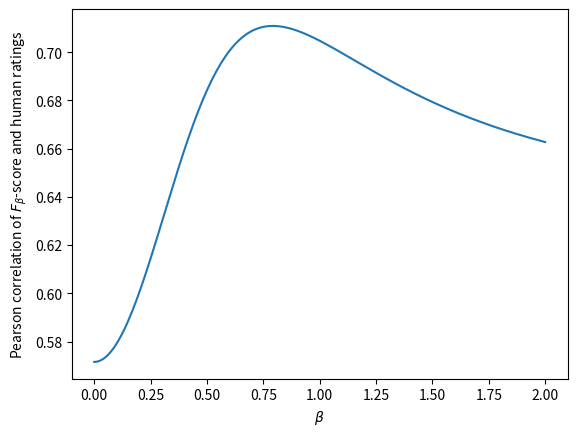

Generate this figure with matplotlib:
import argparse
import dataclasses

import numpy as np


parser = argparse.ArgumentParser()
# These arguments will be set appropriately by ReCodEx, even if you change them.
parser.add_argument("--bootstrap_samples", default=100, type=int, help="Bootstrap samples")
parser.add_argument("--data_size", default=1000, type=int, help="Data set size")
parser.add_argument("--plot", default=True, const=True, nargs="?", type=str, help="Plot the predictions")
parser.add_argument("--recodex", default=False, action="store_true", help="Running in ReCodEx")
parser.add_argument("--seed", default=42, type=int, help="Random seed")
# For these and any other arguments you add, ReCodEx will keep your default value.


class ArtificialData:
    @dataclasses.dataclass
    class Sentence:
        """ Information about a single dataset sentence."""
        gold_edits: int  # Number of required edits to be performed.
        predicted_edits: int  # Number of edits predicted by a model.
        predicted_correct: int  # Number of correct edits predicted by a model.
        human_rating: int  # Human rating of the model prediction.

    def __init__(self, args: argparse.Namespace):
        generator = np.random.RandomState(args.seed)

        self.sentences = []
        for _ in range(args.data_size):
            gold = generator.poisson(2)
            correct = generator.randint(gold + 1)
            predicted = correct + generator.poisson(0.5)
            human_rating = max(0, int(100 - generator.uniform(5, 8) * (gold - correct)
                                      - generator.uniform(8, 13) * (predicted - correct)))
            self.sentences.append(self.Sentence(gold, predicted, correct, human_rating))


def main(args: argparse.Namespace):
    # Create the artificial data.
    data = ArtificialData(args)

    # Create `args.bootstrap_samples` bootstrapped samples of the dataset by
    # sampling sentences of the original dataset, and for each compute
    # - average of human ratings,
    # - TP, FP, FN counts of the predicted edits.
    human_ratings, predictions = [], []
    generator = np.random.RandomState(args.seed)
    for _ in range(args.bootstrap_samples):
        # Bootstrap sample of the dataset.
        sentences = generator.choice(data.sentences, size=len(data.sentences), replace=True)

        # TODO: Append the average of human ratings of `sentences` to `human_ratings`.
        avg = 0
        for sentence in sentences:
            avg += sentence.human_rating
        avg /= len(sentences)
        human_ratings.append(avg)


        # TODO: Compute TP, FP, FN counts of predicted edits in `sentences`
        # and append them to `predictions`.
        TP, FP, FN = 0, 0, 0
        for sentence in sentences:
            TP += sentence.predicted_correct
            FP += sentence.predicted_edits - sentence.predicted_correct
            FN += sentence.gold_edits - sentence.predicted_correct
            
        predictions.append((TP, FP, FN))


    # Compute Pearson correlation between F_beta score and human ratings
    # for betas between 0 and 2.

    betas, correlations = [], []
    i = 0
    for beta in np.linspace(0, 2, 201):
        betas.append(beta)

        x = []
        x_tilde = 0
        y_tilde = 0

        for i, avg in enumerate(human_ratings):
            TP, FP, FN = predictions[i][0], predictions[i][1], predictions[i][2]
            a = (TP + beta**2 * TP)/(TP + FP + beta**2 * (TP + FN))
            x_tilde += a
            y_tilde += human_ratings[i]
            x.append(a)
        x_tilde /= len(x)
        y_tilde /= len(human_ratings)

        citatel = 0
        menovatel_1 = 0
        menovatel_2 = 0
        
        for i, xi in enumerate(x):
            citatel += (xi - x_tilde)*(human_ratings[i] - y_tilde)
            menovatel_1 += (xi - x_tilde) ** 2
            menovatel_2 += (human_ratings[i] - y_tilde) ** 2
        r = citatel / ((np.sqrt(menovatel_1)) * (np.sqrt(menovatel_2)))

        # TODO: For each bootstrap dataset, compute the F_beta score using
        # the counts in `predictions` and then manually compute the Pearson
        # correlation between the computed scores and `human_ratings`. Append
        # the result to `correlations`.
        correlations.append(r)
    if args.plot:
        import matplotlib.pyplot as plt
        plt.plot(betas, correlations)
        plt.xlabel(r"$\beta$")
        plt.ylabel(r"Pearson correlation of $F_\beta$-score and human ratings")
        plt.show() if args.plot is True else plt.savefig(args.plot, transparent=True, bbox_inches="tight")

    # TODO: Assign the highest correlation to `best_correlation` and
    # store corresponding beta to `best_beta`.
    best_correlation = max(correlations)
    best_beta = betas[correlations.index(best_correlation)]
    return best_beta, best_correlation


if __name__ == "__main__":
    args = parser.parse_args([] if "__file__" not in globals() else None)
    best_beta, best_correlation = main(args)

    print("Best correlation of {:.3f} was found for beta {:.2f}".format(
        best_correlation, best_beta))

# 5ccdc432-238f-11ec-986f-f39926f24a9c
# bb29abf7-2547-11ec-986f-f39926f24a9c
